Run: headless pygame with SDL's dummy video driver; simulated clock (each Clock.tick advances the game by its frame time, no real sleeping); random seed 0; keys injected as events and as key.get_pressed() state; no mouse input.
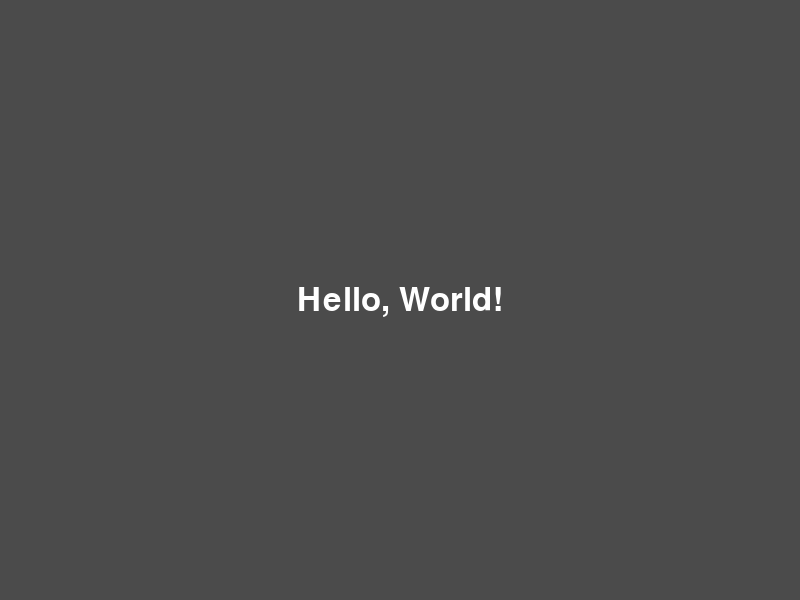
Frame 1 of 4 · flips 1–60 · no input
Frame 2 of 4 · flips 61–180 · tapped SPACE, RETURN · held RIGHT (→), D · screen unchanged from frame 1, image omitted
Frame 3 of 4 · flips 181–300 · held DOWN (↓), S · screen unchanged from frame 2, image omitted
Frame 4 of 4 · flips 301–420 · held LEFT (←), A, UP (↑), W · screen unchanged from frame 3, image omitted

The pygame program that drew these frames:

import pygame
from pygame.locals import *
import sys

# Colors
DARK_GRAY = (75, 75, 75)  # Dark-grey color
WHITE = (255, 255, 255) # White color

# Screen Dimensions
WINDOW_WIDTH = 800  # Width of the window
WINDOW_HEIGHT = 600  # Height of the window

# Game Settings
FRAMES_PER_SECOND = 30  # Frame rate for the game


def main():
    '''Main function to display 'Hello, World!' in the middle of the screen.'''
    # Initialize Pygame
    pygame.init()

    # Create a window
    window = pygame.display.set_mode((WINDOW_WIDTH, WINDOW_HEIGHT))
    pygame.display.set_caption('Hello World Display')
    clock = pygame.time.Clock()  # Clock object to control frame rate

    # Initialize variables
    font = pygame.font.Font(None, 48)  # Font for text

    # Main loop
    while True:
        for event in pygame.event.get():  # Handle events
            if event.type == QUIT:  # Exit the main loop if the user wants to quit
                pygame.quit()
                sys.exit()

        # Clear the window
        window.fill(DARK_GRAY)  # Clear the window with a dark-grey background

        # Draw 'Hello, World!' text
        text = font.render('Hello, World!', True, WHITE)
        window.blit(text, (WINDOW_WIDTH // 2 - text.get_width() // 2, WINDOW_HEIGHT // 2 - text.get_height() // 2))

        # Update the display
        pygame.display.update()

        # Control the frame rate
        clock.tick(FRAMES_PER_SECOND)  # Cap the frame rate to maintain a consistent speed


if __name__ == '__main__':
    main()
